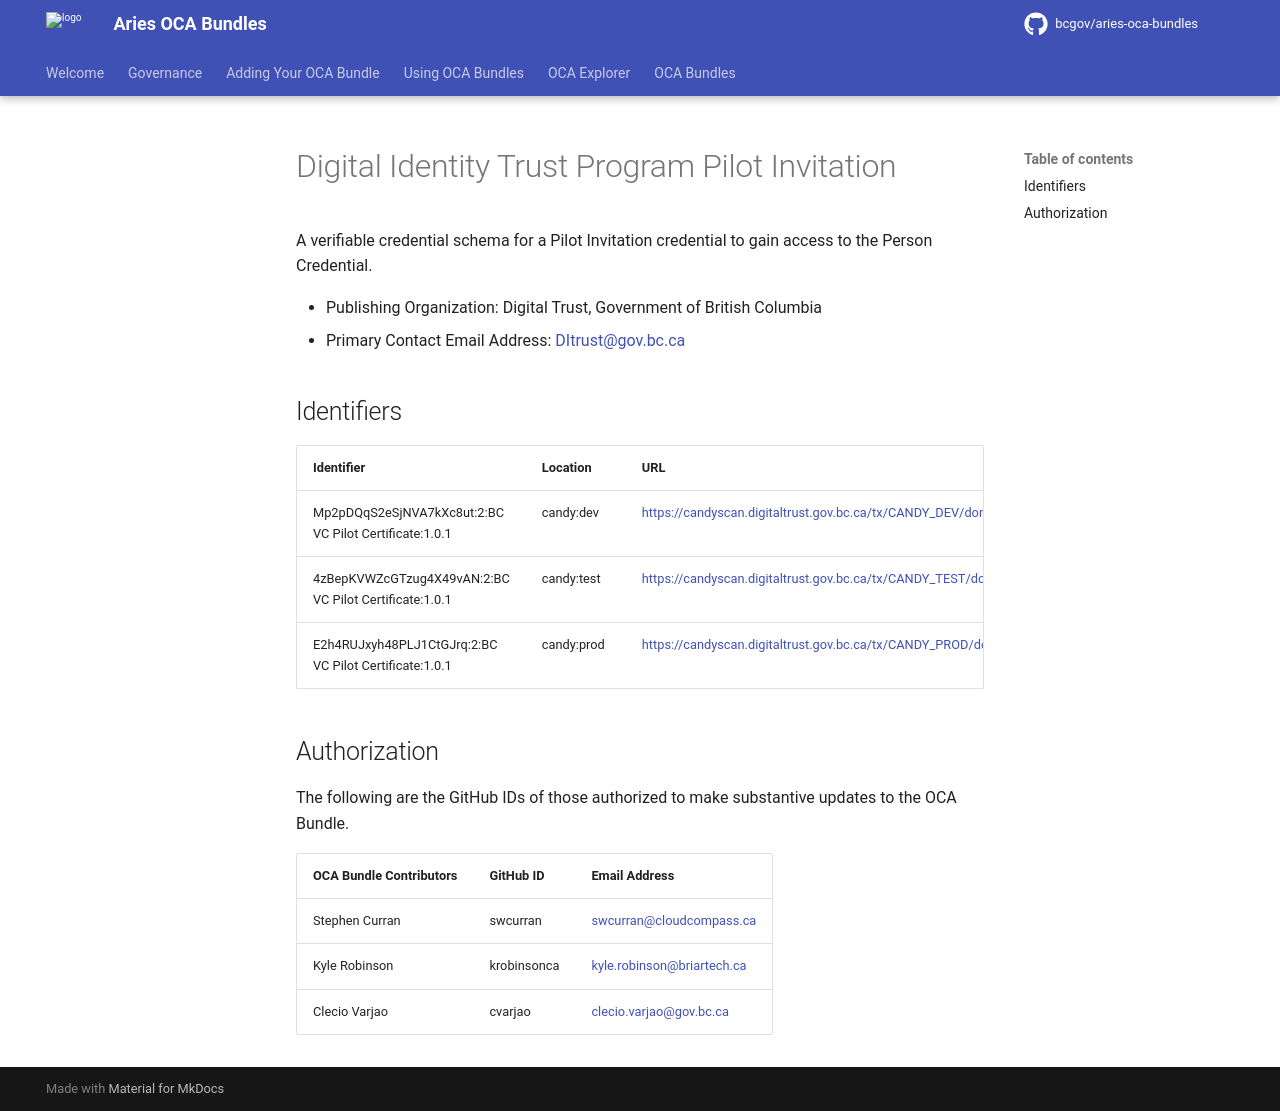

repository: bcgov/aries-oca-bundles · page: OCABundles/schema/_archived/ditp-pilot/index.html · generator: mkdocs

# Digital Identity Trust Program Pilot Invitation

A verifiable credential schema for a Pilot Invitation credential to gain access to the Person Credential.

- Publishing Organization: Digital Trust, Government of British Columbia
- Primary Contact Email Address: DItrust@gov.bc.ca

## Identifiers

| Identifier                                             | Location   | URL                                                                |
| ------------------------------------------------------ | ---------- | ------------------------------------------------------------------ |
| Mp2pDQqS2eSjNVA7kXc8ut:2:BC VC Pilot Certificate:1.0.1 | candy:dev  | https://candyscan.digitaltrust.gov.bc.ca/tx/CANDY_DEV/domain/28717 |
| 4zBepKVWZcGTzug4X49vAN:2:BC VC Pilot Certificate:1.0.1 | candy:test | https://candyscan.digitaltrust.gov.bc.ca/tx/CANDY_TEST/domain/30   |
| E2h4RUJxyh48PLJ1CtGJrq:2:BC VC Pilot Certificate:1.0.1 | candy:prod | https://candyscan.digitaltrust.gov.bc.ca/tx/CANDY_PROD/domain/21   |

## Authorization

The following are the GitHub IDs of those authorized to make substantive updates to the OCA Bundle.

| OCA Bundle Contributors | GitHub ID   | Email Address              |
| ----------------------- | ----------- | -------------------------- |
| Stephen Curran          | swcurran    | swcurran@cloudcompass.ca   |
| Kyle Robinson           | krobinsonca | kyle.robinson@briartech.ca |
| Clecio Varjao           | cvarjao     | clecio.varjao@gov.bc.ca    |
